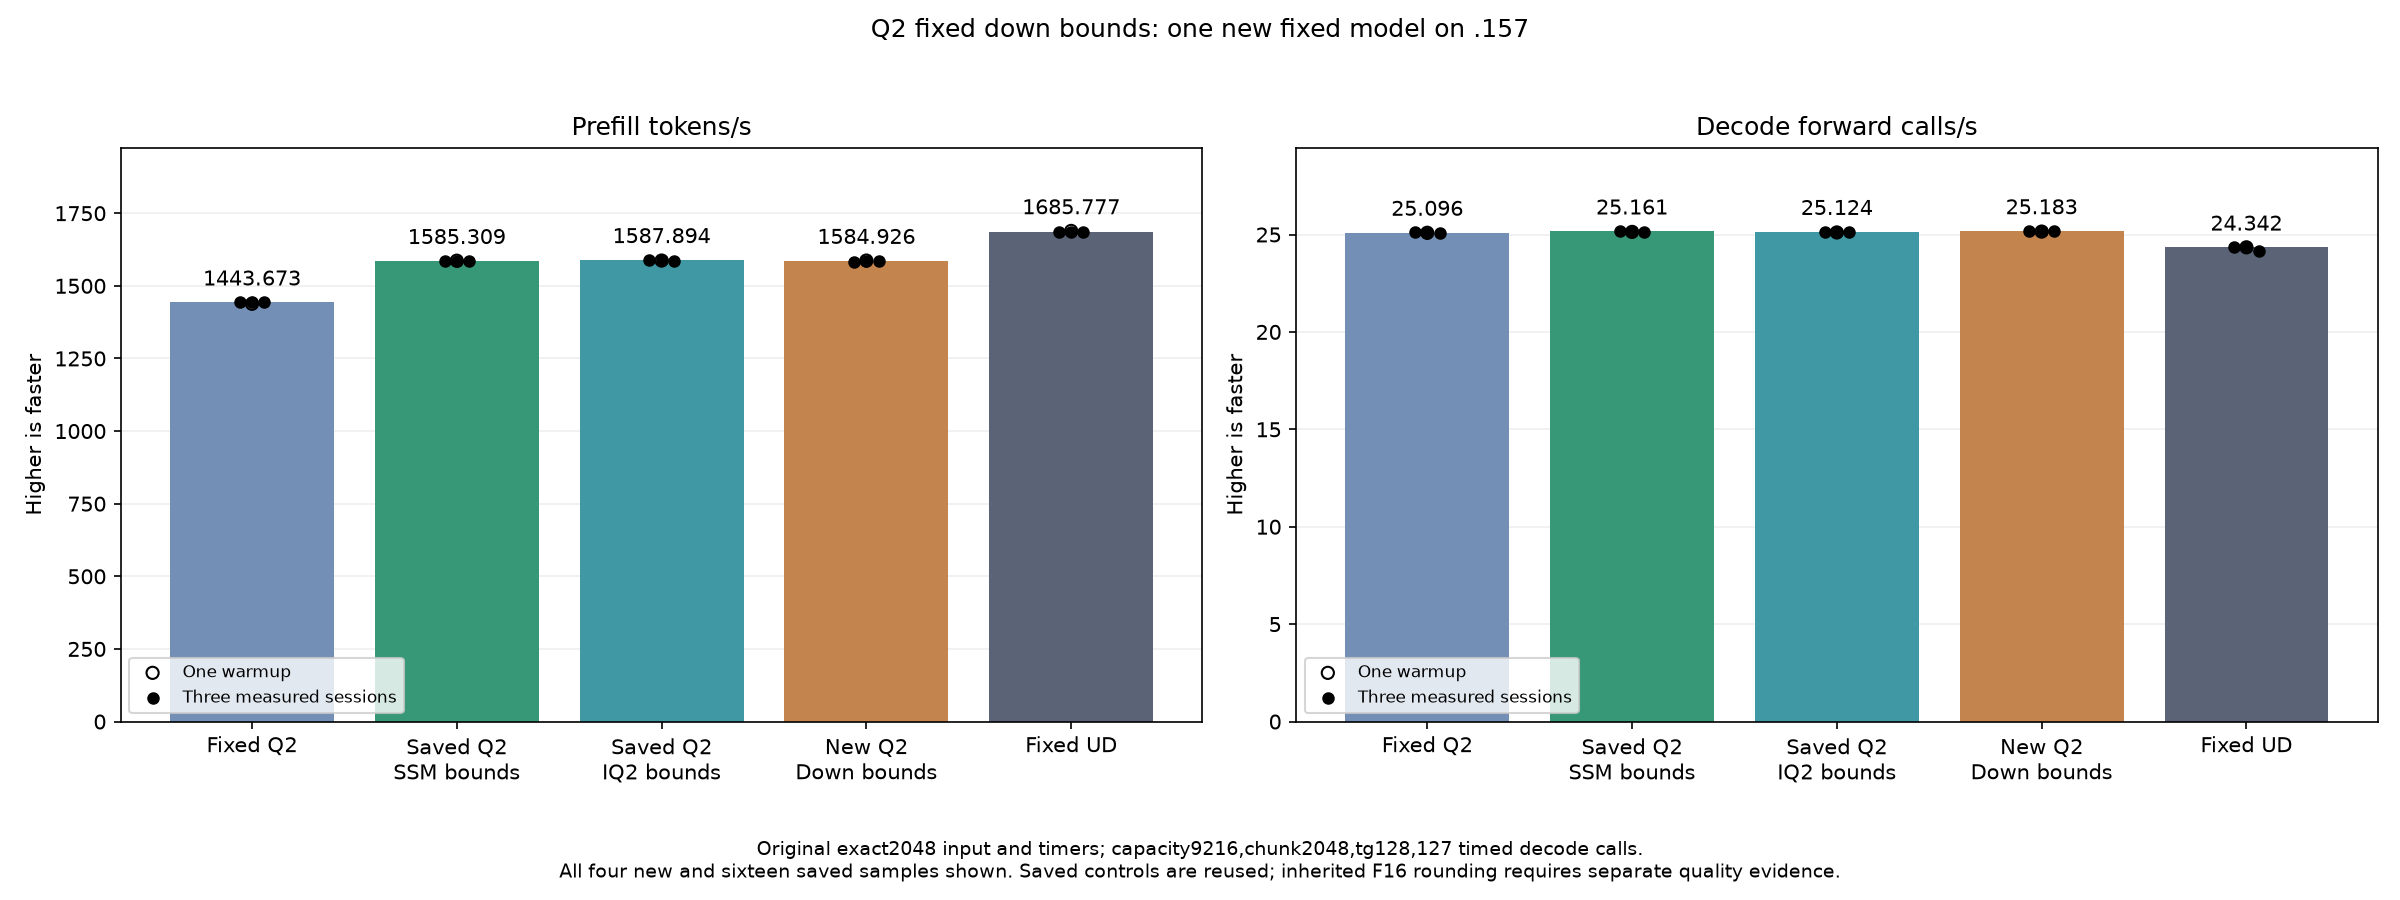

The data file committed next to this chart (first rows):
candidate, historical, source, rep, warmup, prompt_tokens, output_tokens, decode_steps, prefill_s, decode_s, prefill_tok_s, decode_steps_s
fixed_q2, True, q2-counting-regression-mixed-r1, 0, True, 2048, 128, 127, 1.424, 5.062, 1438, 25.09
fixed_q2, True, q2-counting-regression-mixed-r1, 1, False, 2048, 128, 127, 1.419, 5.059, 1443, 25.11
fixed_q2, True, q2-counting-regression-mixed-r1, 2, False, 2048, 128, 127, 1.419, 5.062, 1444, 25.09
fixed_q2, True, q2-counting-regression-mixed-r1, 3, False, 2048, 128, 127, 1.418, 5.061, 1444, 25.1
stable_parent, True, q2-ssm-fixed-bounds-model-r1, 0, True, 2048, 128, 127, 1.291, 5.053, 1587, 25.13
stable_parent, True, q2-ssm-fixed-bounds-model-r1, 1, False, 2048, 128, 127, 1.291, 5.045, 1586, 25.17
stable_parent, True, q2-ssm-fixed-bounds-model-r1, 2, False, 2048, 128, 127, 1.293, 5.048, 1584, 25.16
stable_parent, True, q2-ssm-fixed-bounds-model-r1, 3, False, 2048, 128, 127, 1.292, 5.049, 1585, 25.15
best_parent, True, q2-iq2-fixed-bounds-model-r1, 0, True, 2048, 128, 127, 1.29, 5.059, 1587, 25.11
best_parent, True, q2-iq2-fixed-bounds-model-r1, 1, False, 2048, 128, 127, 1.288, 5.055, 1590, 25.12
best_parent, True, q2-iq2-fixed-bounds-model-r1, 2, False, 2048, 128, 127, 1.29, 5.056, 1588, 25.12
best_parent, True, q2-iq2-fixed-bounds-model-r1, 3, False, 2048, 128, 127, 1.292, 5.05, 1585, 25.15
down_fixed_bounds, False, q2-down-fixed-bounds-model-r1, 0, True, 2048, 128, 127, 1.291, 5.05, 1587, 25.15
down_fixed_bounds, False, q2-down-fixed-bounds-model-r1, 1, False, 2048, 128, 127, 1.294, 5.044, 1583, 25.18
down_fixed_bounds, False, q2-down-fixed-bounds-model-r1, 2, False, 2048, 128, 127, 1.292, 5.043, 1586, 25.18
down_fixed_bounds, False, q2-down-fixed-bounds-model-r1, 3, False, 2048, 128, 127, 1.292, 5.043, 1585, 25.18
fixed_ud, True, q2-counting-regression-ud-r1, 0, True, 2048, 128, 127, 1.213, 5.217, 1689, 24.34
fixed_ud, True, q2-counting-regression-ud-r1, 1, False, 2048, 128, 127, 1.214, 5.216, 1686, 24.35
fixed_ud, True, q2-counting-regression-ud-r1, 2, False, 2048, 128, 127, 1.215, 5.217, 1686, 24.34
fixed_ud, True, q2-counting-regression-ud-r1, 3, False, 2048, 128, 127, 1.215, 5.259, 1685, 24.15
